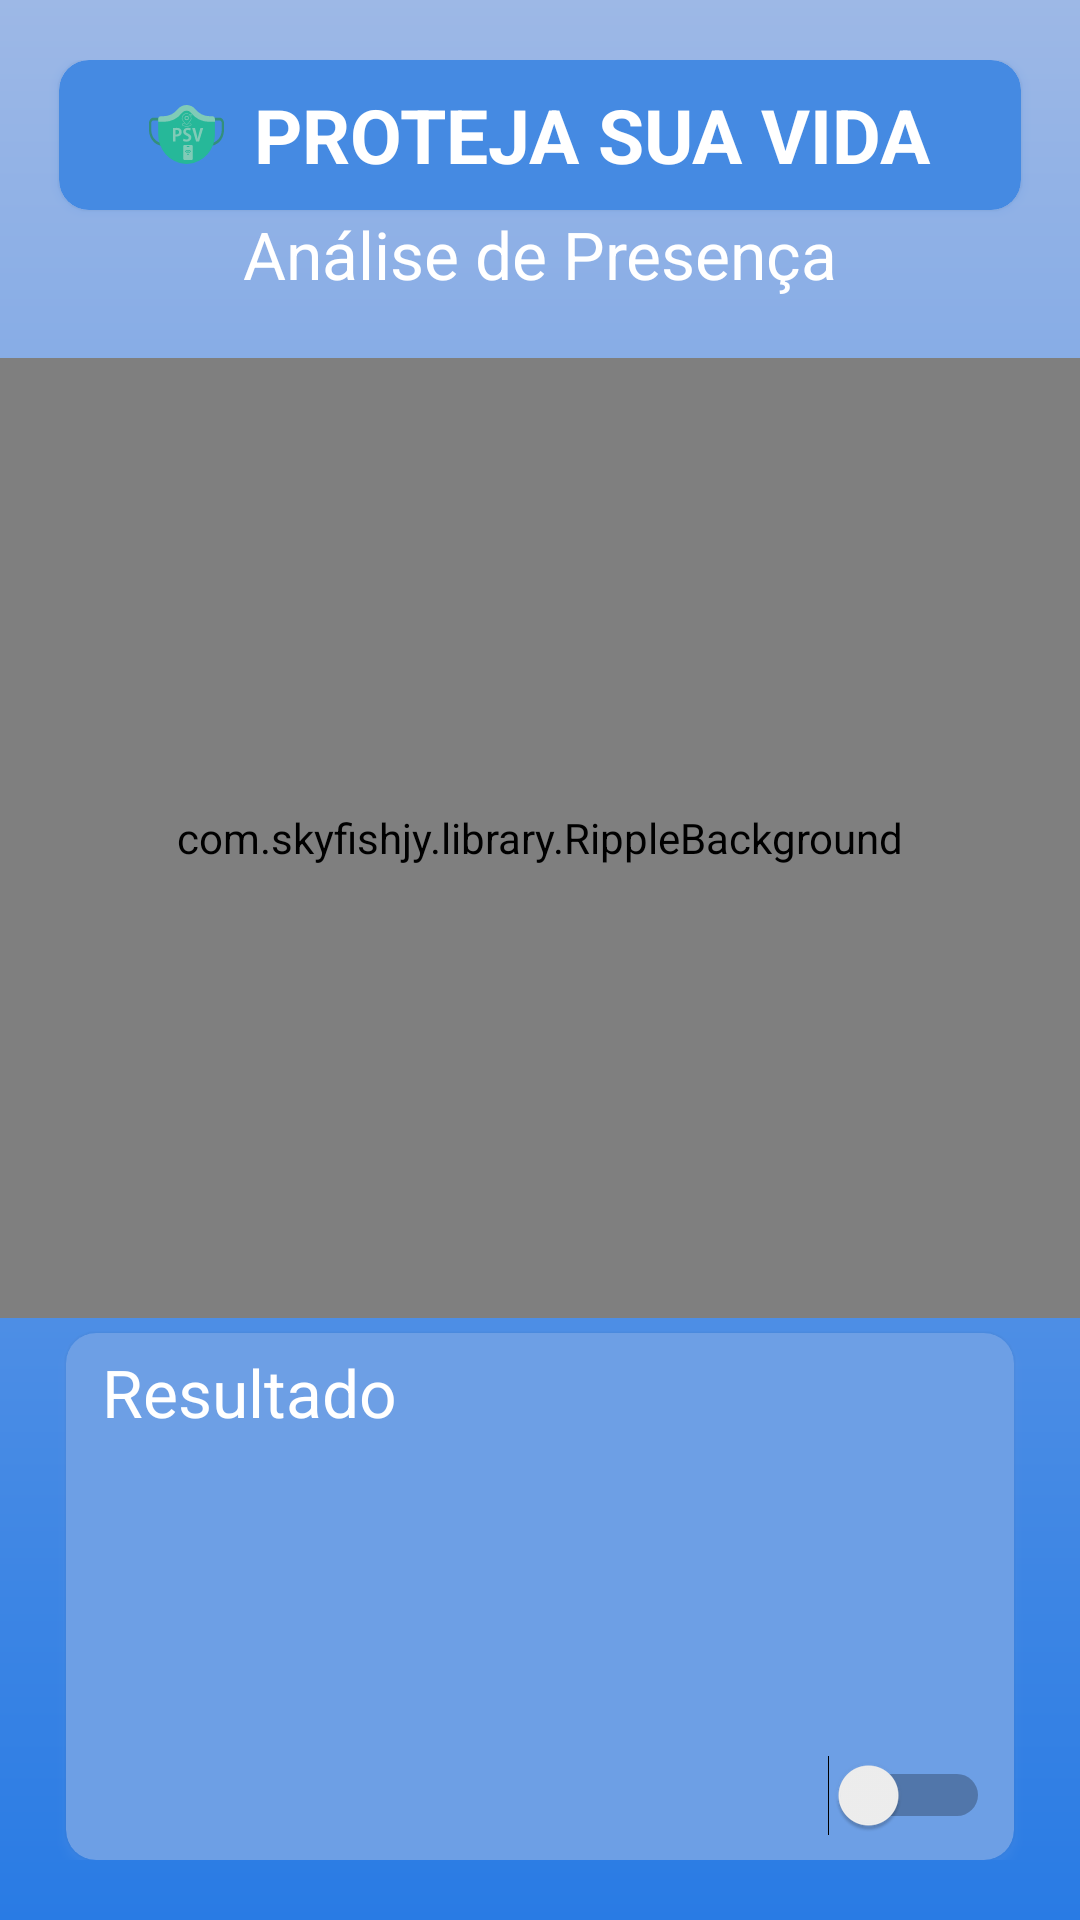

Write the Android layout XML for this screen, with the resource values it uses.
<!-- AndroidManifest.xml: application theme AppTheme -->
<!-- res/layout/activity_main.xml -->
<?xml version="1.0" encoding="utf-8"?>
<RelativeLayout xmlns:android="http://schemas.android.com/apk/res/android"
    xmlns:app="http://schemas.android.com/apk/res-auto"
    xmlns:tools="http://schemas.android.com/tools"
    android:layout_width="match_parent"
    android:layout_height="match_parent"
    android:orientation="vertical"
    android:paddingTop="20dp"
    android:paddingBottom="20dp"
    android:background="@drawable/background_app"
    tools:context=".MainActivity">

                <androidx.cardview.widget.CardView
                    android:id="@+id/card_top"
                    android:layout_alignParentTop="true"
                    android:layout_centerHorizontal="true"
                    app:cardCornerRadius="10dp"
                    android:outlineSpotShadowColor="@color/titleColor_1"
                    app:cardBackgroundColor="@color/titleColor_1"
                    android:layout_width="wrap_content"
                    android:layout_height="50dp">


                    <LinearLayout
                        android:orientation="horizontal"
                        android:paddingLeft="30dp"
                        android:layout_gravity="center_vertical"
                        android:paddingRight="30dp"
                        android:layout_width="wrap_content"
                        android:layout_height="match_parent">

                        <ImageView
                            android:layout_width="25dp"
                            android:layout_height="25dp"
                            android:layout_gravity="center"
                            android:layout_marginRight="10dp"
                            android:src="@drawable/ic_psv_logo" />

                        <TextView
                            android:id="@+id/txtProtect"
                            android:textColor="@color/colorWhite"
                            android:layout_width="wrap_content"
                            android:gravity="center"
                            android:layout_height="match_parent"
                            android:textSize="25sp"
                            android:textStyle="bold"
                            android:text="@string/protect"/>

                    </LinearLayout>


                </androidx.cardview.widget.CardView>

                <TextView
                    android:id="@+id/txtFind"
                    android:layout_below="@id/card_top"
                    android:layout_width="match_parent"
                    android:layout_height="wrap_content"
                    android:text="Análise de Presença"
                    android:textAlignment="center"
                    android:textColor="@color/colorWhite"
                    android:textSize="22sp" />

            <com.skyfishjy.library.RippleBackground
                android:id="@+id/content"
                android:layout_width="match_parent"
                android:layout_height="320dp"
                android:layout_marginTop="20dp"
                android:layout_below="@id/txtFind"
                app:rb_color="@color/rippleColor_1"
                app:rb_duration="3000"
                app:rb_radius="32dp"
                app:rb_rippleAmount="4"
                app:rb_scale="6"
                tools:layout_editor_absoluteX="-16dp">


                <androidx.constraintlayout.widget.ConstraintLayout
                    android:layout_width="match_parent"
                    android:layout_height="match_parent">


                    <ImageView
                        android:id="@+id/centerImage"
                        android:layout_width="64dp"
                        android:layout_height="64dp"
                        android:layout_marginTop="116dp"
                        android:src="@drawable/ic_smartphone"
                        app:layout_constraintEnd_toEndOf="parent"
                        app:layout_constraintHorizontal_bias="0.498"
                        app:layout_constraintStart_toStartOf="parent"
                        app:layout_constraintTop_toTopOf="parent" />

                    <ImageView
                        android:id="@+id/img_device_2"
                        android:layout_width="30dp"
                        android:layout_height="30dp"
                        android:layout_marginStart="104dp"
                        android:layout_marginTop="228dp"
                        android:src="@drawable/ic_placeholder"
                        app:layout_constraintStart_toStartOf="parent"
                        app:layout_constraintTop_toTopOf="parent" />

                    <ImageView
                        android:id="@+id/img_device_3"
                        android:layout_width="30dp"
                        android:layout_height="30dp"
                        android:layout_marginTop="152dp"
                        android:layout_marginEnd="84dp"
                        android:src="@drawable/ic_placeholder"
                        app:layout_constraintEnd_toEndOf="parent"
                        app:layout_constraintTop_toTopOf="parent" />

                    <ImageView
                        android:id="@+id/img_device_1"
                        android:layout_width="30dp"
                        android:layout_height="30dp"
                        android:layout_marginStart="76dp"
                        android:layout_marginTop="52dp"
                        android:src="@drawable/ic_placeholder"
                        app:layout_constraintStart_toStartOf="parent"
                        app:layout_constraintTop_toTopOf="parent" />

                </androidx.constraintlayout.widget.ConstraintLayout>
            </com.skyfishjy.library.RippleBackground>

            <androidx.cardview.widget.CardView
                android:id="@+id/layout_result"
                android:layout_alignParentBottom="true"
                android:layout_below="@id/content"
                android:layout_width="match_parent"
                android:layout_height="wrap_content"
                android:layout_marginLeft="22dp"
                android:layout_marginRight="22dp"
                android:layout_marginTop="5dp"
                android:outlineSpotShadowColor="@color/card"
                app:cardBackgroundColor="@color/card"
                app:cardCornerRadius="10dp"
                app:layout_constraintTop_toBottomOf="@+id/content"

                tools:layout_editor_absoluteX="30dp">


                <RelativeLayout
                    android:layout_width="match_parent"
                    android:layout_height="wrap_content"
                    android:layout_marginLeft="12dp"
                    android:orientation="vertical"
                    android:paddingBottom="8dp"
                    android:paddingRight="8dp"
                    android:paddingTop="5dp">

                    <TextView
                        android:id="@+id/txtResult"
                        android:layout_alignParentTop="true"
                        android:layout_width="match_parent"
                        android:layout_height="wrap_content"
                        android:text="Resultado"
                        android:textColor="#FFF"
                        android:textSize="22sp" />


                    <androidx.recyclerview.widget.RecyclerView
                        android:id="@+id/my_recycler_view"
                        android:layout_below="@id/txtResult"
                        android:layout_width="match_parent"
                        android:layout_height="match_parent"
                        android:layout_marginLeft="20dp"
                        android:layout_marginTop="5dp"
                        android:scrollbars="vertical"
                        android:layout_marginRight="40dp"
                        tools:itemCount="3"
                        tools:listitem="@layout/item_recycler" />

                        <Switch
                            android:id="@+id/btn_switch"
                            android:layout_width="wrap_content"
                            android:layout_height="wrap_content"
                            android:layout_alignParentBottom="true"
                            android:layout_alignParentEnd="true" />

                </RelativeLayout>


            </androidx.cardview.widget.CardView>

</RelativeLayout>
<!-- res/layout/item_recycler.xml (included above) -->
<?xml version="1.0" encoding="utf-8"?>
<LinearLayout xmlns:android="http://schemas.android.com/apk/res/android"
    android:layout_width="match_parent"
    android:layout_height="40dp"
    android:paddingBottom="7dp"
    android:background="@color/card"
    xmlns:app="http://schemas.android.com/apk/res-auto">

    <androidx.cardview.widget.CardView
        app:cardCornerRadius="10dp"
        app:cardBackgroundColor="@color/cardRecycler"
        android:layout_width="match_parent"
        android:outlineSpotShadowColor="@color/card"
        android:layout_height="wrap_content">
        <RelativeLayout
            android:layout_marginRight="10dp"
            android:layout_marginLeft="10dp"
            android:layout_width="match_parent"
            android:layout_height="35dp">
            <ImageView
                android:id="@+id/img_device"
                android:src="@drawable/ic_smartphone_1"
                android:layout_width="wrap_content"
                android:layout_alignParentStart="true"
                android:layout_height="match_parent"/>

            <LinearLayout
                android:id="@+id/layout_name"
                android:layout_width="match_parent"
                android:layout_marginLeft="3dp"
                android:layout_toRightOf="@id/img_device"
                android:layout_toLeftOf="@id/layout_state"
                android:layout_height="match_parent">

                <TextView
                    android:id="@+id/txt_name"
                    android:textColor="@color/itemColor"
                    android:text="Nome"
                    android:layout_gravity="center"
                    android:layout_width="match_parent"
                    android:layout_height="wrap_content"/>

            </LinearLayout>


            <LinearLayout
                android:id="@+id/layout_state"
                android:layout_width="wrap_content"
                android:layout_marginRight="5dp"
                android:layout_alignParentEnd="true"
                android:layout_height="match_parent">

                <TextView
                    android:id="@+id/txt_state"
                    android:textColor="@color/itemColor"
                    android:text="1"
                    android:gravity="center"
                    android:layout_width="wrap_content"
                    android:layout_height="match_parent"/>

            </LinearLayout>
        </RelativeLayout>
    </androidx.cardview.widget.CardView>

</LinearLayout>
<!-- resources referenced by this layout -->
<resources>
  <color name="card">#6D9FE5</color>
  <color name="cardRecycler">#7AA7E5</color>
  <color name="colorWhite">#FFFF</color>
  <color name="itemColor">#D3E2DC</color>
  <color name="rippleColor_1">#3ccb8d</color>
  <color name="titleColor_1">#458AE2</color>
  <!-- drawable background_app (drawable) -->
  <?xml version="1.0" encoding="utf-8"?>
  <shape xmlns:android="http://schemas.android.com/apk/res/android">
      <gradient android:startColor="@color/startColor"
          android:endColor="@color/endColor"
          android:angle="270"
          />
  </shape>
  <!-- drawable ic_placeholder: vector/xml drawable (drawable, 2177 chars, omitted) -->
  <!-- drawable ic_psv_logo: vector/xml drawable (drawable, 4249 chars, omitted) -->
  <!-- drawable ic_smartphone (drawable) -->
  <vector xmlns:android="http://schemas.android.com/apk/res/android"
      android:width="24dp"
      android:height="24dp"
      android:viewportWidth="512"
      android:viewportHeight="512">
    <path
        android:fillColor="@color/colorWhite"
        android:pathData="m370,0h-228c-25.364,0 -46,20.636 -46,46v420c0,25.364 20.636,46 46,46h228c25.364,0 46,-20.636 46,-46v-420c0,-25.364 -20.636,-46 -46,-46zM224,40h64c8.837,0 16,7.164 16,16s-7.163,16 -16,16h-64c-8.837,0 -16,-7.164 -16,-16s7.163,-16 16,-16zM256,344c-13.233,0 -24,-10.767 -24,-24s10.767,-24 24,-24 24,10.767 24,24 -10.767,24 -24,24zM312.573,270.054c-3.124,3.124 -7.219,4.686 -11.313,4.686s-8.189,-1.562 -11.313,-4.686c-9.064,-9.063 -21.119,-14.054 -33.947,-14.054s-24.883,4.991 -33.946,14.054c-6.248,6.248 -16.379,6.248 -22.627,0 -6.249,-6.249 -6.249,-16.379 0,-22.627 15.106,-15.107 35.198,-23.427 56.573,-23.427s41.467,8.32 56.573,23.427c6.249,6.248 6.249,16.379 0,22.627zM352.161,230.466c-3.124,3.122 -7.219,4.684 -11.312,4.684 -4.097,0 -8.191,-1.563 -11.316,-4.689 -19.634,-19.643 -45.749,-30.461 -73.533,-30.461s-53.899,10.818 -73.533,30.461c-6.246,6.25 -16.378,6.252 -22.628,0.005 -6.249,-6.247 -6.252,-16.378 -0.005,-22.627 25.679,-25.691 59.831,-39.839 96.166,-39.839s70.487,14.148 96.166,39.839c6.247,6.249 6.244,16.38 -0.005,22.627z"/>
  </vector>
  <!-- drawable ic_smartphone_1 (drawable) -->
  <vector xmlns:android="http://schemas.android.com/apk/res/android"
      android:width="20dp"
      android:height="20dp"
      android:viewportWidth="512"
      android:viewportHeight="512">
    <path
        android:fillColor="@color/itemColor"
        android:pathData="m370,0h-228c-25.364,0 -46,20.636 -46,46v420c0,25.364 20.636,46 46,46h228c25.364,0 46,-20.636 46,-46v-420c0,-25.364 -20.636,-46 -46,-46zM224,40h64c8.837,0 16,7.164 16,16s-7.163,16 -16,16h-64c-8.837,0 -16,-7.164 -16,-16s7.163,-16 16,-16zM256,344c-13.233,0 -24,-10.767 -24,-24s10.767,-24 24,-24 24,10.767 24,24 -10.767,24 -24,24zM312.573,270.054c-3.124,3.124 -7.219,4.686 -11.313,4.686s-8.189,-1.562 -11.313,-4.686c-9.064,-9.063 -21.119,-14.054 -33.947,-14.054s-24.883,4.991 -33.946,14.054c-6.248,6.248 -16.379,6.248 -22.627,0 -6.249,-6.249 -6.249,-16.379 0,-22.627 15.106,-15.107 35.198,-23.427 56.573,-23.427s41.467,8.32 56.573,23.427c6.249,6.248 6.249,16.379 0,22.627zM352.161,230.466c-3.124,3.122 -7.219,4.684 -11.312,4.684 -4.097,0 -8.191,-1.563 -11.316,-4.689 -19.634,-19.643 -45.749,-30.461 -73.533,-30.461s-53.899,10.818 -73.533,30.461c-6.246,6.25 -16.378,6.252 -22.628,0.005 -6.249,-6.247 -6.252,-16.378 -0.005,-22.627 25.679,-25.691 59.831,-39.839 96.166,-39.839s70.487,14.148 96.166,39.839c6.247,6.249 6.244,16.38 -0.005,22.627z"/>
  </vector>
  <string name="protect">PROTEJA SUA VIDA</string>
  <style name="AppTheme" parent="Theme.AppCompat.Light.NoActionBar">
          
          <item name="colorPrimary">@color/colorPrimary</item>
          <item name="colorPrimaryDark">@color/startColor</item>
          <item name="colorAccent">@color/itemColor</item>
  
      </style>
  <color name="startColor">#9db8e6</color>
  <color name="endColor">#297be4</color>
  <color name="colorPrimary">#6200EE</color>
</resources>
